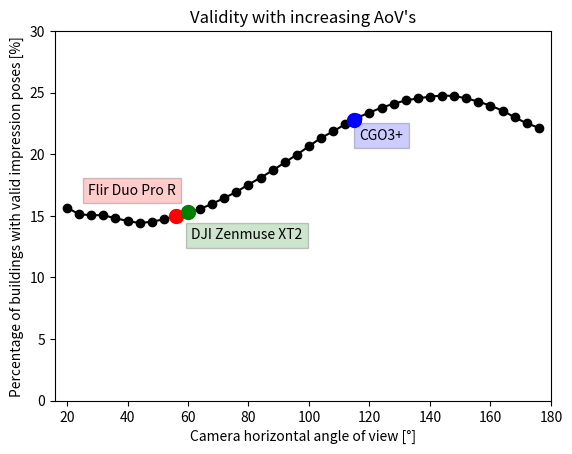

Write the Python code that produced this figure.
import numpy as np
import matplotlib.pyplot as plt
from matplotlib import colors
import math


if False:
    lenghts = np.array([57.07961788358283, 18.969408090846706, 3.4743086909175087, 51.67796707585578, 29.121386522992545, 2.923892658296705, 22.817861220659516, 10.478694652825162, 10.432142050191208, 38.16608209995694, 12.887339138463414, 18.95583779367343])
    hor_error = np.array([29,175,13,48,54,32,117,65,203,210,140,0])
    vert_error = np.array([167,201,73,0,0,15,168,19,336,217,333,24])
    building_height = 14


    lengths_p_h = abs(np.array([216-1814, 670-1322, 873-1035, 216-1803, 290-1576, 870-1033, 437-1393, 775-1222, 827-1283, 4-1920, 661-1143, 598-1415]))
    lengths_p_v = abs(np.array([752-328, 206-854, 209-819, 228-747, 85-854, 23-868, 115-833, 879, 82-830, 46-869, 177-811, 916]))

    hori_error_m = np.multiply(np.divide(hor_error, lengths_p_h), lenghts)  # or the other way around?
    veri_error_m = np.divide(vert_error, lengths_p_v) * building_height

    total_error = (np.divide(hor_error, lengths_p_h)/2 + np.divide(vert_error, lengths_p_v)/2) * 100
    
    print(hori_error_m)
    print(veri_error_m)
    print(total_error)



if True:

    aovs = [20, 24, 28, 32, 36, 40, 44, 48, 52, 56, 60, 64, 68, 72, 76, 80, 84, 88, 92, 96, 100, 104, 108, 112, 116, 120, 124, 128, 132, 136, 140, 144, 148, 152, 156, 160, 164, 168, 172, 176]
    perc = [15.670981357036576, 15.114707226701157, 15.05441177900746, 15.0417691851362, 14.800587394361402, 14.580800762445662, 14.40574946268976, 14.519532807531096, 14.708199208379122, 14.999951374638956, 15.255720773726743, 15.553307983311775, 15.97537611716767, 16.44315209040427, 16.941075787487723, 17.531387670553453, 18.0954418586558, 18.679918698396335, 19.328581014714032, 19.964600737160474, 20.643410777325023, 21.328055860814764, 21.844457195094673, 22.443521643148202, 22.962840499090706, 23.381018604063136, 23.774884028513913, 24.094838904178864, 24.365195911579644, 24.52954963190602, 24.672508193373336, 24.760033843251286, 24.72405107607924, 24.53149464634775, 24.26794518949303, 23.939237748840288, 23.53759226662258, 22.99396073015842, 22.5038170908419, 22.14885195522577]

    plt.plot(aovs, perc, '-o', color='black')
    plt.axis([16, 180, 0, 30])
    plt.title("Validity with increasing AoV's")
    plt.xlabel('Camera horizontal angle of view [°]')
    plt.ylabel('Percentage of buildings with valid impression poses [%]')
    #plt.clf()

    cgo3 = 115
    flirduopror = 56
    zenmuseXT2 = 57.12

    plt.text(cgo3+1.6,22.1, 'CGO3+', bbox=dict(facecolor='b', alpha=0.2), verticalalignment='top')
    plt.scatter(cgo3, 22.8, s=100, zorder=10, color='b')

    plt.text(flirduopror,17.6,'Flir Duo Pro R', bbox=dict(facecolor='r', alpha=0.2), verticalalignment='top', horizontalalignment='right')
    plt.scatter(flirduopror, 15, s=100, zorder=10, color='r')

    plt.text(zenmuseXT2+4,14,'DJI Zenmuse XT2', bbox=dict(facecolor='g', alpha=0.2), verticalalignment='top', horizontalalignment='left')
    plt.scatter(zenmuseXT2+3, 15.3, s=100, zorder=10, color='g')

    plt.show()

'''
Ways: 102827
Generating local coordinates from lat, lon to UTM then to origin |################################| 102827/102827
20.0
Generating impression poses for current AoV |################################| 102827/102827
Putting polygons into tree
Counting impression positions lists for interferences |################################| 102827/102827
Total number of buildings: 102827
Number of houses that are valid: 16114
Number of houses that are invalid: 86713
Percentage of houses that this approach can cover: 15.670981357036576
24.000000000000004
Generating impression poses for current AoV |################################| 102827/102827
Putting polygons into tree
Counting impression positions lists for interferences |################################| 102827/102827
Total number of buildings: 102827
Number of houses that are valid: 15542
Number of houses that are invalid: 87285
Percentage of houses that this approach can cover: 15.114707226701157
28.0
Generating impression poses for current AoV |################################| 102827/102827
Putting polygons into tree
Counting impression positions lists for interferences |################################| 102827/102827
Total number of buildings: 102827
Number of houses that are valid: 15480
Number of houses that are invalid: 87347
Percentage of houses that this approach can cover: 15.05441177900746
32.0
Generating impression poses for current AoV |################################| 102827/102827
Putting polygons into tree
Counting impression positions lists for interferences |################################| 102827/102827
Total number of buildings: 102827
Number of houses that are valid: 15467
Number of houses that are invalid: 87360
Percentage of houses that this approach can cover: 15.0417691851362
36.0
Generating impression poses for current AoV |################################| 102827/102827
Putting polygons into tree
Counting impression positions lists for interferences |################################| 102827/102827
Total number of buildings: 102827
Number of houses that are valid: 15219
Number of houses that are invalid: 87608
Percentage of houses that this approach can cover: 14.800587394361402
40.0
Generating impression poses for current AoV |################################| 102827/102827
Putting polygons into tree
Counting impression positions lists for interferences |################################| 102827/102827
Total number of buildings: 102827
Number of houses that are valid: 14993
Number of houses that are invalid: 87834
Percentage of houses that this approach can cover: 14.580800762445662
44.0
Generating impression poses for current AoV |################################| 102827/102827
Putting polygons into tree
Counting impression positions lists for interferences |################################| 102827/102827
Total number of buildings: 102827
Number of houses that are valid: 14813
Number of houses that are invalid: 88014
Percentage of houses that this approach can cover: 14.40574946268976
48.00000000000001
Generating impression poses for current AoV |################################| 102827/102827
Putting polygons into tree
Counting impression positions lists for interferences |################################| 102827/102827
Total number of buildings: 102827
Number of houses that are valid: 14930
Number of houses that are invalid: 87897
Percentage of houses that this approach can cover: 14.519532807531096
52.0
Generating impression poses for current AoV |################################| 102827/102827
Putting polygons into tree
Counting impression positions lists for interferences |################################| 102827/102827
Total number of buildings: 102827
Number of houses that are valid: 15124
Number of houses that are invalid: 87703
Percentage of houses that this approach can cover: 14.708199208379122
56.0
Generating impression poses for current AoV |################################| 102827/102827
Putting polygons into tree
Counting impression positions lists for interferences |################################| 102827/102827
Total number of buildings: 102827
Number of houses that are valid: 15424
Number of houses that are invalid: 87403
Percentage of houses that this approach can cover: 14.999951374638956
59.99999999999999
Generating impression poses for current AoV |################################| 102827/102827
Putting polygons into tree
Counting impression positions lists for interferences |################################| 102827/102827
Total number of buildings: 102827
Number of houses that are valid: 15687
Number of houses that are invalid: 87140
Percentage of houses that this approach can cover: 15.255720773726743
64.0
Generating impression poses for current AoV |################################| 102827/102827
Putting polygons into tree
Counting impression positions lists for interferences |################################| 102827/102827
Total number of buildings: 102827
Number of houses that are valid: 15993
Number of houses that are invalid: 86834
Percentage of houses that this approach can cover: 15.553307983311775
68.0
Generating impression poses for current AoV |################################| 102827/102827
Putting polygons into tree
Counting impression positions lists for interferences |################################| 102827/102827
Total number of buildings: 102827
Number of houses that are valid: 16427
Number of houses that are invalid: 86400
Percentage of houses that this approach can cover: 15.97537611716767
72.0
Generating impression poses for current AoV |################################| 102827/102827
Putting polygons into tree
Counting impression positions lists for interferences |################################| 102827/102827
Total number of buildings: 102827
Number of houses that are valid: 16908
Number of houses that are invalid: 85919
Percentage of houses that this approach can cover: 16.44315209040427
76.0
Generating impression poses for current AoV |################################| 102827/102827
Putting polygons into tree
Counting impression positions lists for interferences |################################| 102827/102827
Total number of buildings: 102827
Number of houses that are valid: 17420
Number of houses that are invalid: 85407
Percentage of houses that this approach can cover: 16.941075787487723
80.0
Generating impression poses for current AoV |################################| 102827/102827
Putting polygons into tree
Counting impression positions lists for interferences |################################| 102827/102827
Total number of buildings: 102827
Number of houses that are valid: 18027
Number of houses that are invalid: 84800
Percentage of houses that this approach can cover: 17.531387670553453
84.0
Generating impression poses for current AoV |################################| 102827/102827
Putting polygons into tree
Counting impression positions lists for interferences |################################| 102827/102827
Total number of buildings: 102827
Number of houses that are valid: 18607
Number of houses that are invalid: 84220
Percentage of houses that this approach can cover: 18.0954418586558
88.0
Generating impression poses for current AoV |################################| 102827/102827
Putting polygons into tree
Counting impression positions lists for interferences |################################| 102827/102827
Total number of buildings: 102827
Number of houses that are valid: 19208
Number of houses that are invalid: 83619
Percentage of houses that this approach can cover: 18.679918698396335
92.0
Generating impression poses for current AoV |################################| 102827/102827
Putting polygons into tree
Counting impression positions lists for interferences |################################| 102827/102827
Total number of buildings: 102827
Number of houses that are valid: 19875
Number of houses that are invalid: 82952
Percentage of houses that this approach can cover: 19.328581014714032
96.00000000000001
Generating impression poses for current AoV |################################| 102827/102827
Putting polygons into tree
Counting impression positions lists for interferences |################################| 102827/102827
Total number of buildings: 102827
Number of houses that are valid: 20529
Number of houses that are invalid: 82298
Percentage of houses that this approach can cover: 19.964600737160474
100.0
Generating impression poses for current AoV |################################| 102827/102827
Putting polygons into tree
Counting impression positions lists for interferences |################################| 102827/102827
Total number of buildings: 102827
Number of houses that are valid: 21227
Number of houses that are invalid: 81600
Percentage of houses that this approach can cover: 20.643410777325023
104.0
Generating impression poses for current AoV |################################| 102827/102827
Putting polygons into tree
Counting impression positions lists for interferences |################################| 102827/102827
Total number of buildings: 102827
Number of houses that are valid: 21931
Number of houses that are invalid: 80896
Percentage of houses that this approach can cover: 21.328055860814764
108.0
Generating impression poses for current AoV |################################| 102827/102827
Putting polygons into tree
Counting impression positions lists for interferences |################################| 102827/102827
Total number of buildings: 102827
Number of houses that are valid: 22462
Number of houses that are invalid: 80365
Percentage of houses that this approach can cover: 21.844457195094673
112.0
Generating impression poses for current AoV |################################| 102827/102827
Putting polygons into tree
Counting impression positions lists for interferences |################################| 102827/102827
Total number of buildings: 102827
Number of houses that are valid: 23078
Number of houses that are invalid: 79749
Percentage of houses that this approach can cover: 22.443521643148202
116.00000000000001
Generating impression poses for current AoV |################################| 102827/102827
Putting polygons into tree
Counting impression positions lists for interferences |################################| 102827/102827
Total number of buildings: 102827
Number of houses that are valid: 23612
Number of houses that are invalid: 79215
Percentage of houses that this approach can cover: 22.962840499090706
119.99999999999999
Generating impression poses for current AoV |################################| 102827/102827
Putting polygons into tree
Counting impression positions lists for interferences |################################| 102827/102827
Total number of buildings: 102827
Number of houses that are valid: 24042
Number of houses that are invalid: 78785
Percentage of houses that this approach can cover: 23.381018604063136
124.0
Generating impression poses for current AoV |################################| 102827/102827
Putting polygons into tree
Counting impression positions lists for interferences |################################| 102827/102827
Total number of buildings: 102827
Number of houses that are valid: 24447
Number of houses that are invalid: 78380
Percentage of houses that this approach can cover: 23.774884028513913
128.0
Generating impression poses for current AoV |################################| 102827/102827
Putting polygons into tree
Counting impression positions lists for interferences |################################| 102827/102827
Total number of buildings: 102827
Number of houses that are valid: 24776
Number of houses that are invalid: 78051
Percentage of houses that this approach can cover: 24.094838904178864
132.0
Generating impression poses for current AoV |################################| 102827/102827
Putting polygons into tree
Counting impression positions lists for interferences |################################| 102827/102827
Total number of buildings: 102827
Number of houses that are valid: 25054
Number of houses that are invalid: 77773
Percentage of houses that this approach can cover: 24.365195911579644
136.0
Generating impression poses for current AoV |################################| 102827/102827
Putting polygons into tree
Counting impression positions lists for interferences |################################| 102827/102827
Total number of buildings: 102827
Number of houses that are valid: 25223
Number of houses that are invalid: 77604
Percentage of houses that this approach can cover: 24.52954963190602
140.0
Generating impression poses for current AoV |################################| 102827/102827
Putting polygons into tree
Counting impression positions lists for interferences |################################| 102827/102827
Total number of buildings: 102827
Number of houses that are valid: 25370
Number of houses that are invalid: 77457
Percentage of houses that this approach can cover: 24.672508193373336
144.0
Generating impression poses for current AoV |################################| 102827/102827
Putting polygons into tree
Counting impression positions lists for interferences |################################| 102827/102827
Total number of buildings: 102827
Number of houses that are valid: 25460
Number of houses that are invalid: 77367
Percentage of houses that this approach can cover: 24.760033843251286
148.0
Generating impression poses for current AoV |################################| 102827/102827
Putting polygons into tree
Counting impression positions lists for interferences |################################| 102827/102827
Total number of buildings: 102827
Number of houses that are valid: 25423
Number of houses that are invalid: 77404
Percentage of houses that this approach can cover: 24.72405107607924
152.0
Generating impression poses for current AoV |################################| 102827/102827
Putting polygons into tree
Counting impression positions lists for interferences |################################| 102827/102827
Total number of buildings: 102827
Number of houses that are valid: 25225
Number of houses that are invalid: 77602
Percentage of houses that this approach can cover: 24.53149464634775
156.0
Generating impression poses for current AoV |################################| 102827/102827
Putting polygons into tree
Counting impression positions lists for interferences |################################| 102827/102827
Total number of buildings: 102827
Number of houses that are valid: 24954
Number of houses that are invalid: 77873
Percentage of houses that this approach can cover: 24.26794518949303
160.0
Generating impression poses for current AoV |################################| 102827/102827
Putting polygons into tree
Counting impression positions lists for interferences |################################| 102827/102827
Total number of buildings: 102827
Number of houses that are valid: 24616
Number of houses that are invalid: 78211
Percentage of houses that this approach can cover: 23.939237748840288
164.0
Generating impression poses for current AoV |################################| 102827/102827
Putting polygons into tree
Counting impression positions lists for interferences |################################| 102827/102827
Total number of buildings: 102827
Number of houses that are valid: 24203
Number of houses that are invalid: 78624
Percentage of houses that this approach can cover: 23.53759226662258
168.0
Generating impression poses for current AoV |################################| 102827/102827
Putting polygons into tree
Counting impression positions lists for interferences |################################| 102827/102827
Total number of buildings: 102827
Number of houses that are valid: 23644
Number of houses that are invalid: 79183
Percentage of houses that this approach can cover: 22.99396073015842
172.0
Generating impression poses for current AoV |################################| 102827/102827
Putting polygons into tree
Counting impression positions lists for interferences |################################| 102827/102827
Total number of buildings: 102827
Number of houses that are valid: 23140
Number of houses that are invalid: 79687
Percentage of houses that this approach can cover: 22.5038170908419
176.0
Generating impression poses for current AoV |################################| 102827/102827
Putting polygons into tree
Counting impression positions lists for interferences |################################| 102827/102827
Total number of buildings: 102827
Number of houses that are valid: 22775
Number of houses that are invalid: 80052
Percentage of houses that this approach can cover: 22.14885195522577
['15.670981357036576', '15.114707226701157', '15.05441177900746', '15.0417691851362', '14.800587394361402', '14.580800762445662', '14.40574946268976', '14.519532807531096', '14.708199208379122', '14.999951374638956', '15.255720773726743', '15.553307983311775', '15.97537611716767', '16.44315209040427', '16.941075787487723', '17.531387670553453', '18.0954418586558', '18.679918698396335', '19.328581014714032', '19.964600737160474', '20.643410777325023', '21.328055860814764', '21.844457195094673', '22.443521643148202', '22.962840499090706', '23.381018604063136', '23.774884028513913', '24.094838904178864', '24.365195911579644', '24.52954963190602', '24.672508193373336', '24.760033843251286', '24.72405107607924', '24.53149464634775', '24.26794518949303', '23.939237748840288', '23.53759226662258', '22.99396073015842', '22.5038170908419', '22.14885195522577']
'''